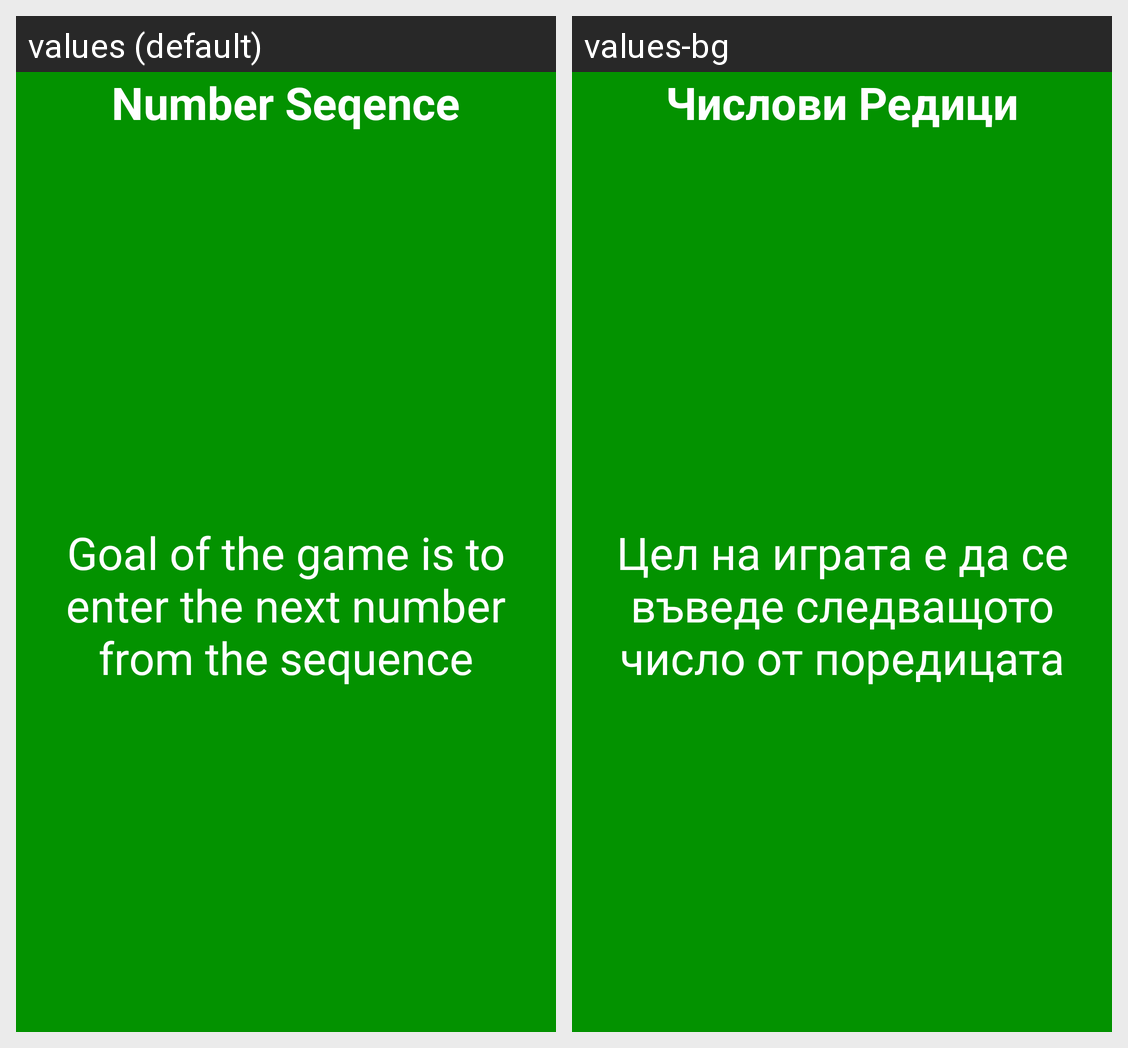

The Android screen above is rendered under two locales of the same app. Produce the string resources it draws, with the default and per-locale values.
Android screen res/layout/find_square_number.xml rendered under 2 locales, left to right: values (default), values-bg. Device: Nexus 5 (rendered at 1080×1920; each locale shown at half size, 540×960, under a caption strip naming it); theme AppTheme.
Strings drawn on this screen, with the default value and each locale's value (text and hints the layout hard-codes, and strings that could not be matched under every locale, appear in the picture but are not listed):

number_sequence_example
  values: Number Seqence
  values-bg: Числови Редици

sequence_goal
  values: Goal of the game is to enter the next number from the sequence
  values-bg: Цел на играта е да се въведе следващото число от поредицата
